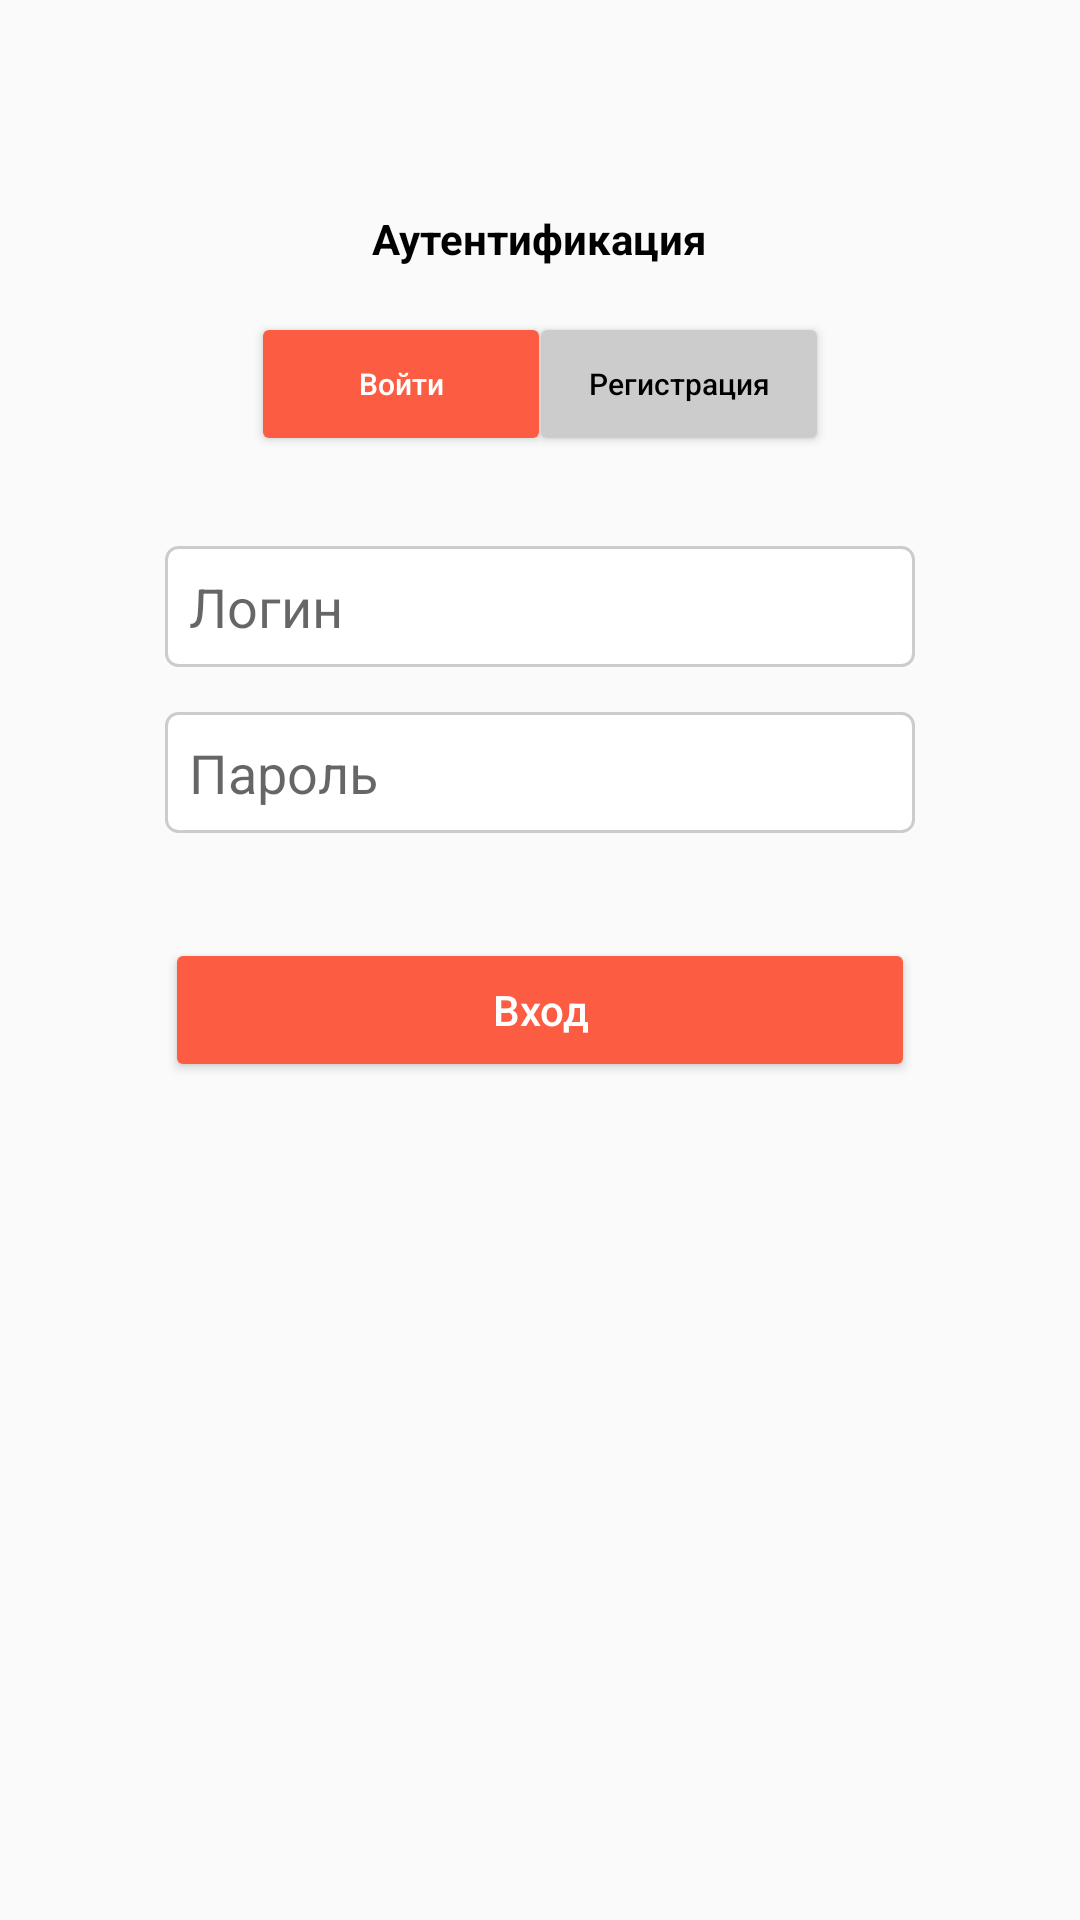

This screen was rendered from an Android layout file. Write that file and the resources it references.
<!-- AndroidManifest.xml: activity theme AppTheme.NoActionbar -->
<!-- res/layout/activity_authentication.xml -->
<?xml version="1.0" encoding="utf-8"?>
<androidx.constraintlayout.widget.ConstraintLayout xmlns:android="http://schemas.android.com/apk/res/android"
    xmlns:app="http://schemas.android.com/apk/res-auto"
    xmlns:tools="http://schemas.android.com/tools"
    android:layout_width="match_parent"
    android:layout_height="match_parent"
    tools:context="ViewModel.AuthenticationActivity">

    <LinearLayout
        android:layout_width="match_parent"
        android:layout_height="wrap_content"
        android:gravity="center_horizontal"
        android:orientation="vertical"
        app:layout_constraintTop_toTopOf="parent">

        <LinearLayout
            android:layout_width="match_parent"
            android:layout_height="match_parent"
            android:gravity="center_horizontal"
            android:orientation="vertical"
            >

            <ImageView
                android:layout_width="wrap_content"
                android:layout_height="wrap_content"
                android:layout_marginTop="55dp"
                android:src="@drawable/logoauth" />

            <TextView
                android:layout_width="wrap_content"
                android:layout_height="wrap_content"
                android:layout_marginTop="15dp"
                android:text="Аутентификация"
                android:textColor="@color/colorBlack"
                android:textStyle="bold" />

            <LinearLayout
                android:layout_width="wrap_content"
                android:layout_height="wrap_content"
                android:layout_marginTop="15dp"
                android:layout_marginBottom="15dp">

                <Button
                    android:id="@+id/btnLoginForm"
                    android:layout_width="100dp"
                    android:layout_height="wrap_content"
                    android:layout_marginRight="-4dp"
                    android:backgroundTint="@color/colorOrange"

                    android:paddingTop="8dp"
                    android:paddingBottom="8dp"

                    android:text="Войти"
                    android:textAllCaps="false"
                    android:textColor="@color/colorWhite"
                    android:textSize="10dp" />

                <Button
                    android:id="@+id/btnRegistrationForm"
                    android:layout_width="100dp"
                    android:layout_height="wrap_content"
                    android:layout_marginLeft="-4dp"
                    android:backgroundTint="@color/colorNotActive"
                    android:textColor="@color/colorBlack"
                    android:text="Регистрация"
                    android:textAllCaps="false"
                    android:textSize="10dp" />

            </LinearLayout>

        </LinearLayout>

        <LinearLayout
            android:id="@+id/layoutLogin"
            android:layout_width="match_parent"
            android:layout_height="match_parent"
            android:gravity="center_horizontal"
            android:orientation="vertical"
            >

            <EditText
                android:id="@+id/loginFormUsername"
                android:layout_width="250dp"
                android:layout_height="wrap_content"
                android:layout_marginTop="15dp"
                android:background="@drawable/input_background_auth"
                android:hint="Логин"
                android:inputType="text"
                android:maxLength="128"
                android:padding="8dp" />

            <EditText
                android:id="@+id/loginFormPassword"
                android:layout_width="250dp"
                android:layout_height="wrap_content"
                android:layout_marginTop="15dp"
                android:background="@drawable/input_background_auth"
                android:hint="Пароль"
                android:inputType="textPassword"
                android:maxLength="128"
                android:padding="8dp" />

            <Button
                android:id="@+id/btnLogin"
                android:layout_width="250dp"
                android:layout_height="wrap_content"
                android:layout_marginTop="35dp"
                android:backgroundTint="@color/colorOrange"
                android:text="Вход"
                android:textAllCaps="false"
                android:textColor="@color/colorWhite"
                android:textSize="14dp"
                />
        </LinearLayout>

        <LinearLayout
            android:id="@+id/layoutRegistration"
            android:layout_width="match_parent"
            android:layout_height="match_parent"
            android:gravity="center_horizontal"
            android:orientation="vertical"
            android:visibility="gone"
            >

            <EditText
                android:id="@+id/registrationFormFirstname"
                android:layout_width="250dp"
                android:layout_height="wrap_content"
                android:layout_marginTop="15dp"
                android:background="@drawable/input_background_auth"
                android:hint="Имя"
                android:inputType="text"
                android:maxLength="128"
                android:padding="8dp" />

            <EditText
                android:id="@+id/registrationFormSecondname"
                android:layout_width="250dp"
                android:layout_height="wrap_content"
                android:layout_marginTop="15dp"
                android:background="@drawable/input_background_auth"
                android:hint="Фамилия"
                android:inputType="text"
                android:maxLength="128"
                android:padding="8dp" />

            <EditText
                android:id="@+id/registrationFormUsername"
                android:layout_width="250dp"
                android:layout_height="wrap_content"
                android:layout_marginTop="15dp"
                android:background="@drawable/input_background_auth"
                android:hint="Электронная почта"
                android:inputType="textEmailAddress"
                android:maxLength="128"
                android:padding="8dp" />

            <EditText
                android:id="@+id/registrationFormPassword"
                android:layout_width="250dp"
                android:layout_height="wrap_content"
                android:layout_marginTop="15dp"
                android:background="@drawable/input_background_auth"
                android:hint="Пароль"
                android:inputType="textPassword"
                android:maxLength="128"
                android:padding="8dp" />

            <EditText
                android:id="@+id/registrationFormPasswordAgain"
                android:layout_width="250dp"
                android:layout_height="wrap_content"
                android:layout_marginTop="15dp"
                android:background="@drawable/input_background_auth"
                android:hint="Пароль еще раз"
                android:inputType="textPassword"
                android:maxLength="128"
                android:padding="8dp" />

            <Button
                android:id="@+id/btnRegistration"
                android:layout_width="250dp"
                android:layout_height="wrap_content"
                android:layout_marginTop="15dp"
                android:backgroundTint="@color/colorOrange"
                android:text="Зарегистрироваться"
                android:textAllCaps="false"
                android:textColor="@color/colorWhite"
                android:textSize="14dp"
                />


        </LinearLayout>

    </LinearLayout>

</androidx.constraintlayout.widget.ConstraintLayout>
<!-- resources referenced by this layout -->
<resources>
  <color name="colorBlack">#000</color>
  <color name="colorNotActive">#cccccc</color>
  <color name="colorOrange">#fc5c42</color>
  <color name="colorWhite">#ffffff</color>
  <!-- drawable input_background_auth (drawable) -->
  <shape xmlns:android="http://schemas.android.com/apk/res/android" android:shape="rectangle" >
      <solid android:color="@android:color/white" />
      <stroke android:width="1dip"
          android:color="#ccc"
          />
      <corners
          android:radius="4dp"
          />
  </shape>
  <style name="AppTheme.NoActionbar">
          <item name="windowActionBar">false</item>
          <item name="windowNoTitle">true</item>
      </style>
</resources>
